Photos from the image-classification dataset "data" in the GitHub repository Sabbir256/paddy-leaf-disease. Its 3 classes are: bacterial leaf blight, brown spot, leaf smut.

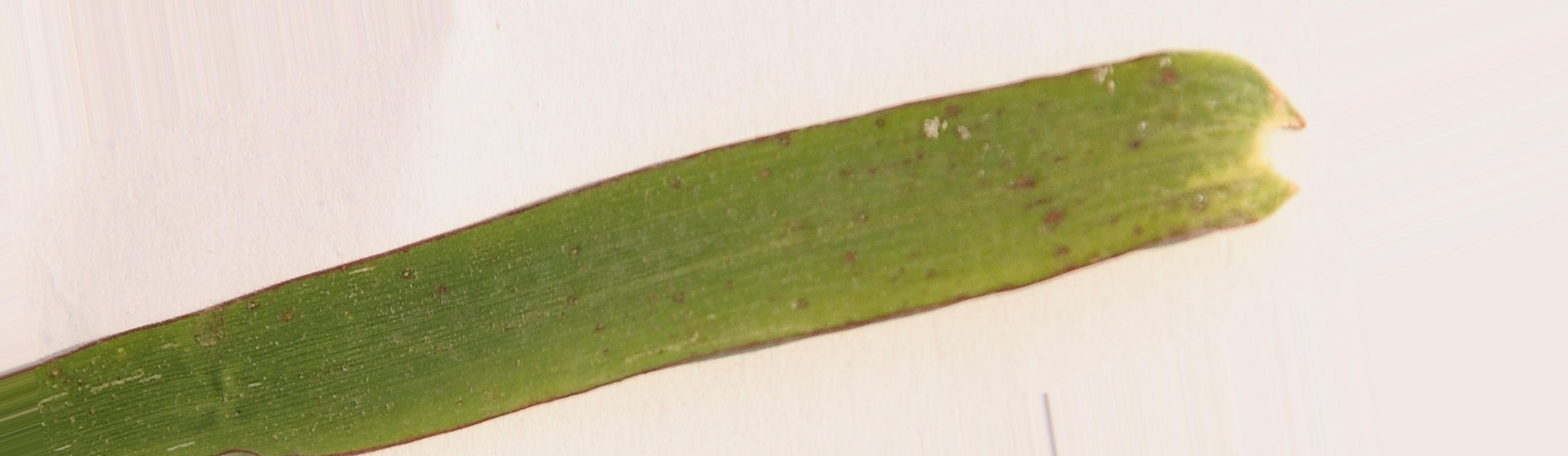
Label: leaf smut

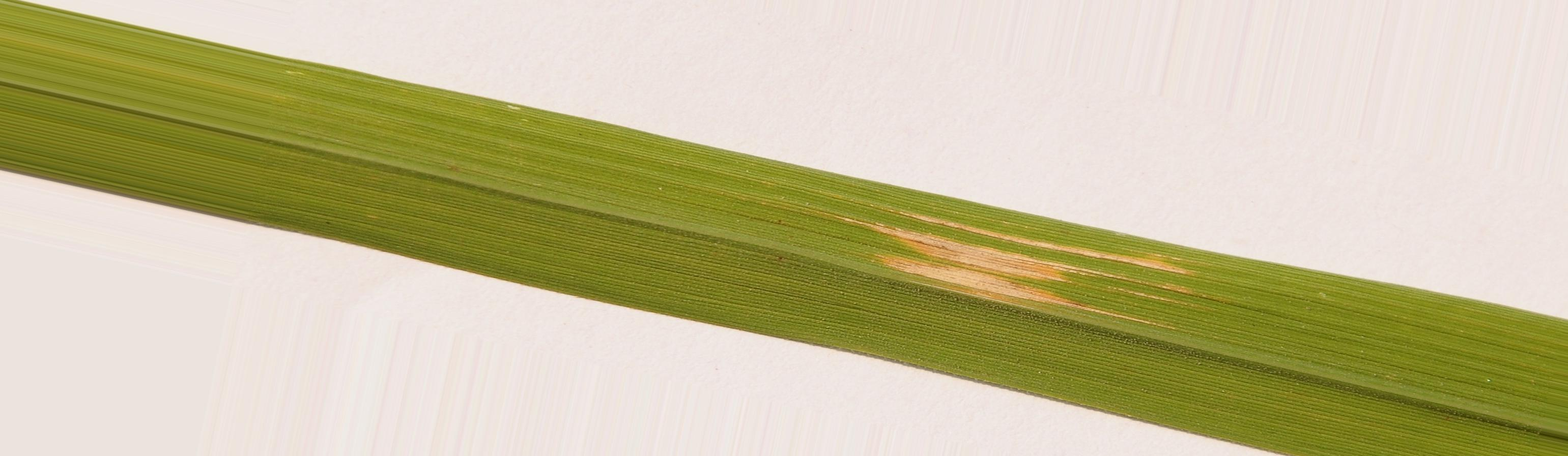
Label: bacterial leaf blight

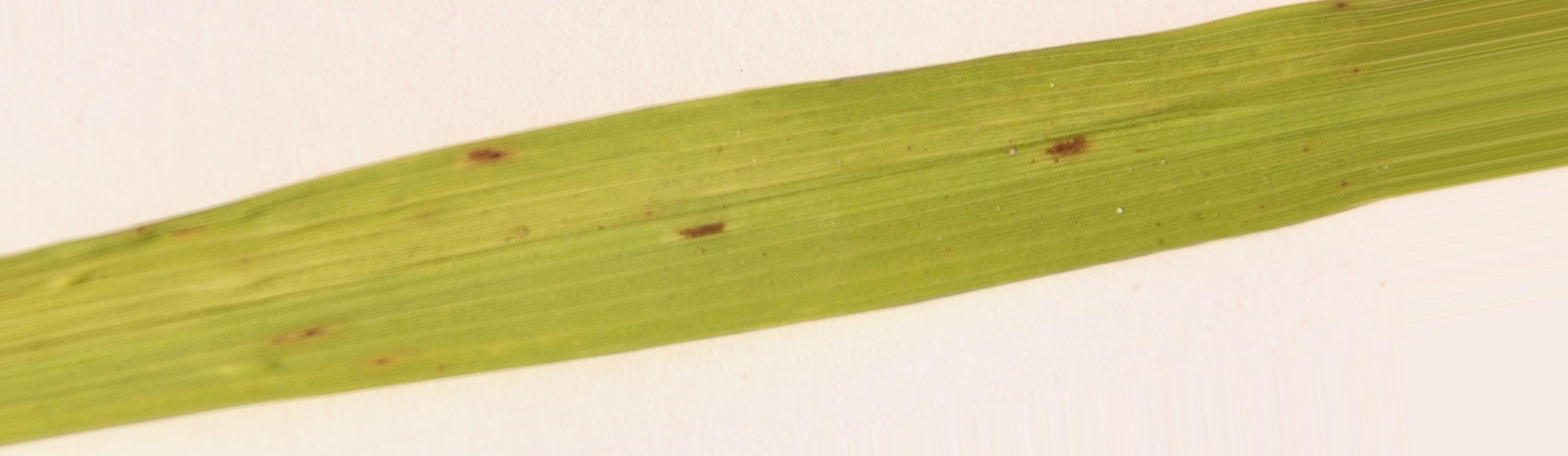
Label: brown spot

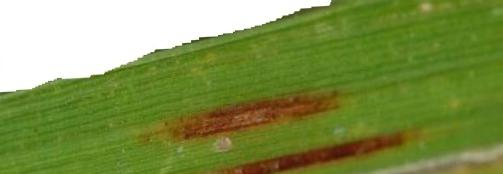
Label: leaf smut

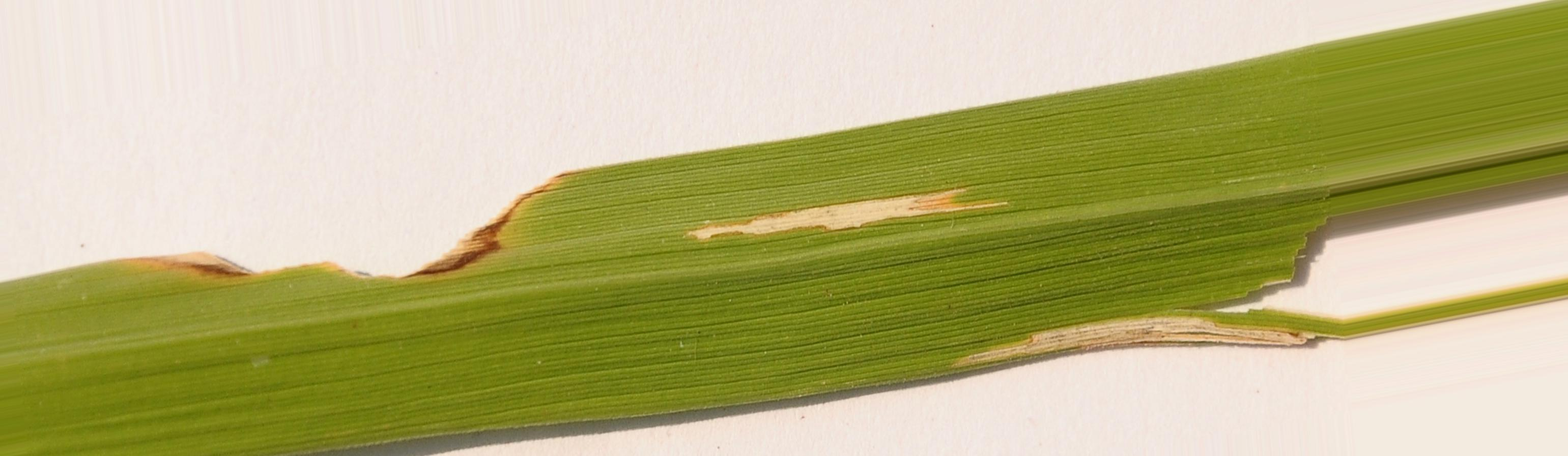
Label: bacterial leaf blight

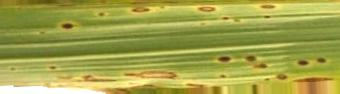
Label: brown spot
